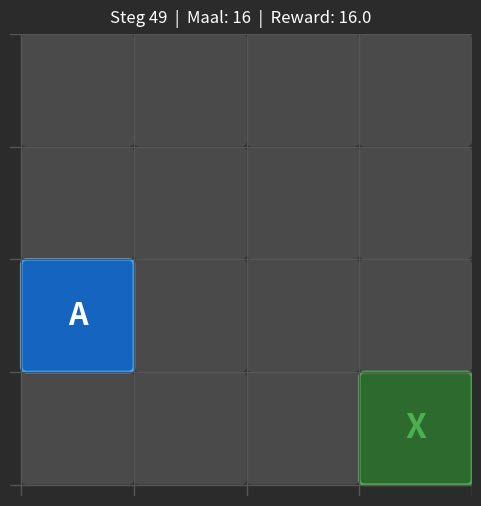

The matplotlib source for this figure:
import matplotlib.pyplot as plt
import matplotlib.patches as patches
import matplotlib.animation as animation

steps = [
    {"agent": (3,2), "target": (1,3), "action": "UP",    "reward": 0},
    {"agent": (2,2), "target": (1,3), "action": "UP",    "reward": 0},
    {"agent": (1,2), "target": (1,3), "action": "RIGHT", "reward": 1.0},
    {"agent": (1,3), "target": (2,0), "action": "LEFT",  "reward": 0},
    {"agent": (1,2), "target": (2,0), "action": "LEFT",  "reward": 0},
    {"agent": (1,1), "target": (2,0), "action": "DOWN",  "reward": 0},
    {"agent": (2,1), "target": (2,0), "action": "LEFT",  "reward": 1.0},
    {"agent": (2,0), "target": (0,1), "action": "UP",    "reward": 0},
    {"agent": (1,0), "target": (0,1), "action": "UP",    "reward": 0},
    {"agent": (0,0), "target": (0,1), "action": "RIGHT", "reward": 1.0},
    {"agent": (0,1), "target": (0,3), "action": "RIGHT", "reward": 0},
    {"agent": (0,2), "target": (0,3), "action": "RIGHT", "reward": 1.0},
    {"agent": (0,3), "target": (3,2), "action": "DOWN",  "reward": 0},
    {"agent": (1,3), "target": (3,2), "action": "DOWN",  "reward": 0},
    {"agent": (2,3), "target": (3,2), "action": "DOWN",  "reward": 0},
    {"agent": (3,3), "target": (3,2), "action": "LEFT",  "reward": 1.0},
    {"agent": (3,2), "target": (1,2), "action": "UP",    "reward": 0},
    {"agent": (2,2), "target": (1,2), "action": "UP",    "reward": 1.0},
    {"agent": (1,2), "target": (0,3), "action": "UP",    "reward": 0},
    {"agent": (0,2), "target": (0,3), "action": "RIGHT", "reward": 1.0},
    {"agent": (0,3), "target": (0,1), "action": "LEFT",  "reward": 0},
    {"agent": (0,2), "target": (0,1), "action": "LEFT",  "reward": 1.0},
    {"agent": (0,1), "target": (3,0), "action": "DOWN",  "reward": 0},
    {"agent": (1,1), "target": (3,0), "action": "DOWN",  "reward": 0},
    {"agent": (2,1), "target": (3,0), "action": "DOWN",  "reward": 0},
    {"agent": (3,1), "target": (3,0), "action": "LEFT",  "reward": 1.0},
    {"agent": (3,0), "target": (1,3), "action": "UP",    "reward": 0},
    {"agent": (2,0), "target": (1,3), "action": "RIGHT", "reward": 0},
    {"agent": (2,1), "target": (1,3), "action": "RIGHT", "reward": 0},
    {"agent": (2,2), "target": (1,3), "action": "UP",    "reward": 0},
    {"agent": (1,2), "target": (1,3), "action": "RIGHT", "reward": 1.0},
    {"agent": (1,3), "target": (1,0), "action": "LEFT",  "reward": 0},
    {"agent": (1,2), "target": (1,0), "action": "LEFT",  "reward": 0},
    {"agent": (1,1), "target": (1,0), "action": "LEFT",  "reward": 1.0},
    {"agent": (1,0), "target": (3,2), "action": "DOWN",  "reward": 0},
    {"agent": (2,0), "target": (3,2), "action": "RIGHT", "reward": 0},
    {"agent": (2,1), "target": (3,2), "action": "DOWN",  "reward": 0},
    {"agent": (3,1), "target": (3,2), "action": "RIGHT", "reward": 1.0},
    {"agent": (3,2), "target": (3,3), "action": "RIGHT", "reward": 1.0},
    {"agent": (3,3), "target": (2,3), "action": "UP",    "reward": 1.0},
    {"agent": (2,3), "target": (3,0), "action": "LEFT",  "reward": 0},
    {"agent": (2,2), "target": (3,0), "action": "LEFT",  "reward": 0},
    {"agent": (2,1), "target": (3,0), "action": "DOWN",  "reward": 0},
    {"agent": (3,1), "target": (3,0), "action": "LEFT",  "reward": 1.0},
    {"agent": (3,0), "target": (0,0), "action": "UP",    "reward": 0},
    {"agent": (2,0), "target": (0,0), "action": "UP",    "reward": 0},
    {"agent": (1,0), "target": (0,0), "action": "UP",    "reward": 1.0},
    {"agent": (0,0), "target": (3,3), "action": "DOWN",  "reward": 0},
    {"agent": (1,0), "target": (3,3), "action": "DOWN",  "reward": 0},
    {"agent": (2,0), "target": (3,3), "action": "DOWN",  "reward": 0},
]


GRID = 4
cumulative = []
total = 0
for s in steps:
    total += s["reward"]
    cumulative.append(total)

fig, ax = plt.subplots(figsize=(5, 5))
fig.patch.set_facecolor('#2b2b2b')

def draw_frame(i):
    ax.clear()
    step = steps[i]
    agent = step["agent"]
    target = step["target"]

    ax.set_facecolor('#2b2b2b')
    ax.set_xlim(-0.1, GRID)
    ax.set_ylim(-0.1, GRID)
    ax.set_aspect('equal')
    ax.axis('off')
    ax.set_title(f'Steg {i}  |  Maal: {int(cumulative[i])}  |  Reward: {cumulative[i]:.1f}',
                 color='white', fontsize=12, pad=8)

    # Grid linjer
    for x in range(GRID + 1):
        ax.axvline(x, color='#555555', linewidth=1.0)
        ax.axhline(x, color='#555555', linewidth=1.0)

    # Celler (graa)
    for r in range(GRID):
        for c in range(GRID):
            ax.add_patch(patches.FancyBboxPatch(
                (c + 0.05, GRID - r - 1 + 0.05), 0.9, 0.9,
                boxstyle="round,pad=0.05",
                facecolor='#4a4a4a', edgecolor='none'))

    # Maal (gronn X)
    tr, tc = target
    ax.add_patch(patches.FancyBboxPatch(
        (tc + 0.05, GRID - tr - 1 + 0.05), 0.9, 0.9,
        boxstyle="round,pad=0.05",
        facecolor='#2d6a2d', edgecolor='#4caf50', linewidth=2))
    ax.text(tc + 0.5, GRID - tr - 0.5, 'X',
            ha='center', va='center', fontsize=24,
            color='#4caf50', fontweight='bold')

    # Agent (blaa A)
    ar, ac = agent
    ax.add_patch(patches.FancyBboxPatch(
        (ac + 0.05, GRID - ar - 1 + 0.05), 0.9, 0.9,
        boxstyle="round,pad=0.05",
        facecolor='#1565c0', edgecolor='#42a5f5', linewidth=2))
    ax.text(ac + 0.5, GRID - ar - 0.5, 'A',
            ha='center', va='center', fontsize=22,
            color='white', fontweight='bold')

    # Flash ved innsamling
    if step["reward"] > 0:
        ax.add_patch(patches.Rectangle(
            (-0.1, -0.1), GRID + 0.2, GRID + 0.2,
            facecolor='#4caf50', alpha=0.18, zorder=10))
        ax.text(GRID/2, GRID/2, '+1',
                ha='center', va='center', fontsize=26,
                color='#4caf50', fontweight='bold',
                bbox=dict(boxstyle='round,pad=0.3',
                          facecolor='#2b2b2b', alpha=0.85),
                zorder=11)

    plt.tight_layout(pad=0.5)

ani = animation.FuncAnimation(fig, draw_frame, frames=len(steps),
                               interval=400, repeat=True)

output = "muzero_demo.gif"
print(f"Lagrer {output} ...")
ani.save(output, writer='pillow', fps=2, dpi=150)
print(f"Ferdig! Lagret til {output}")
plt.close()
